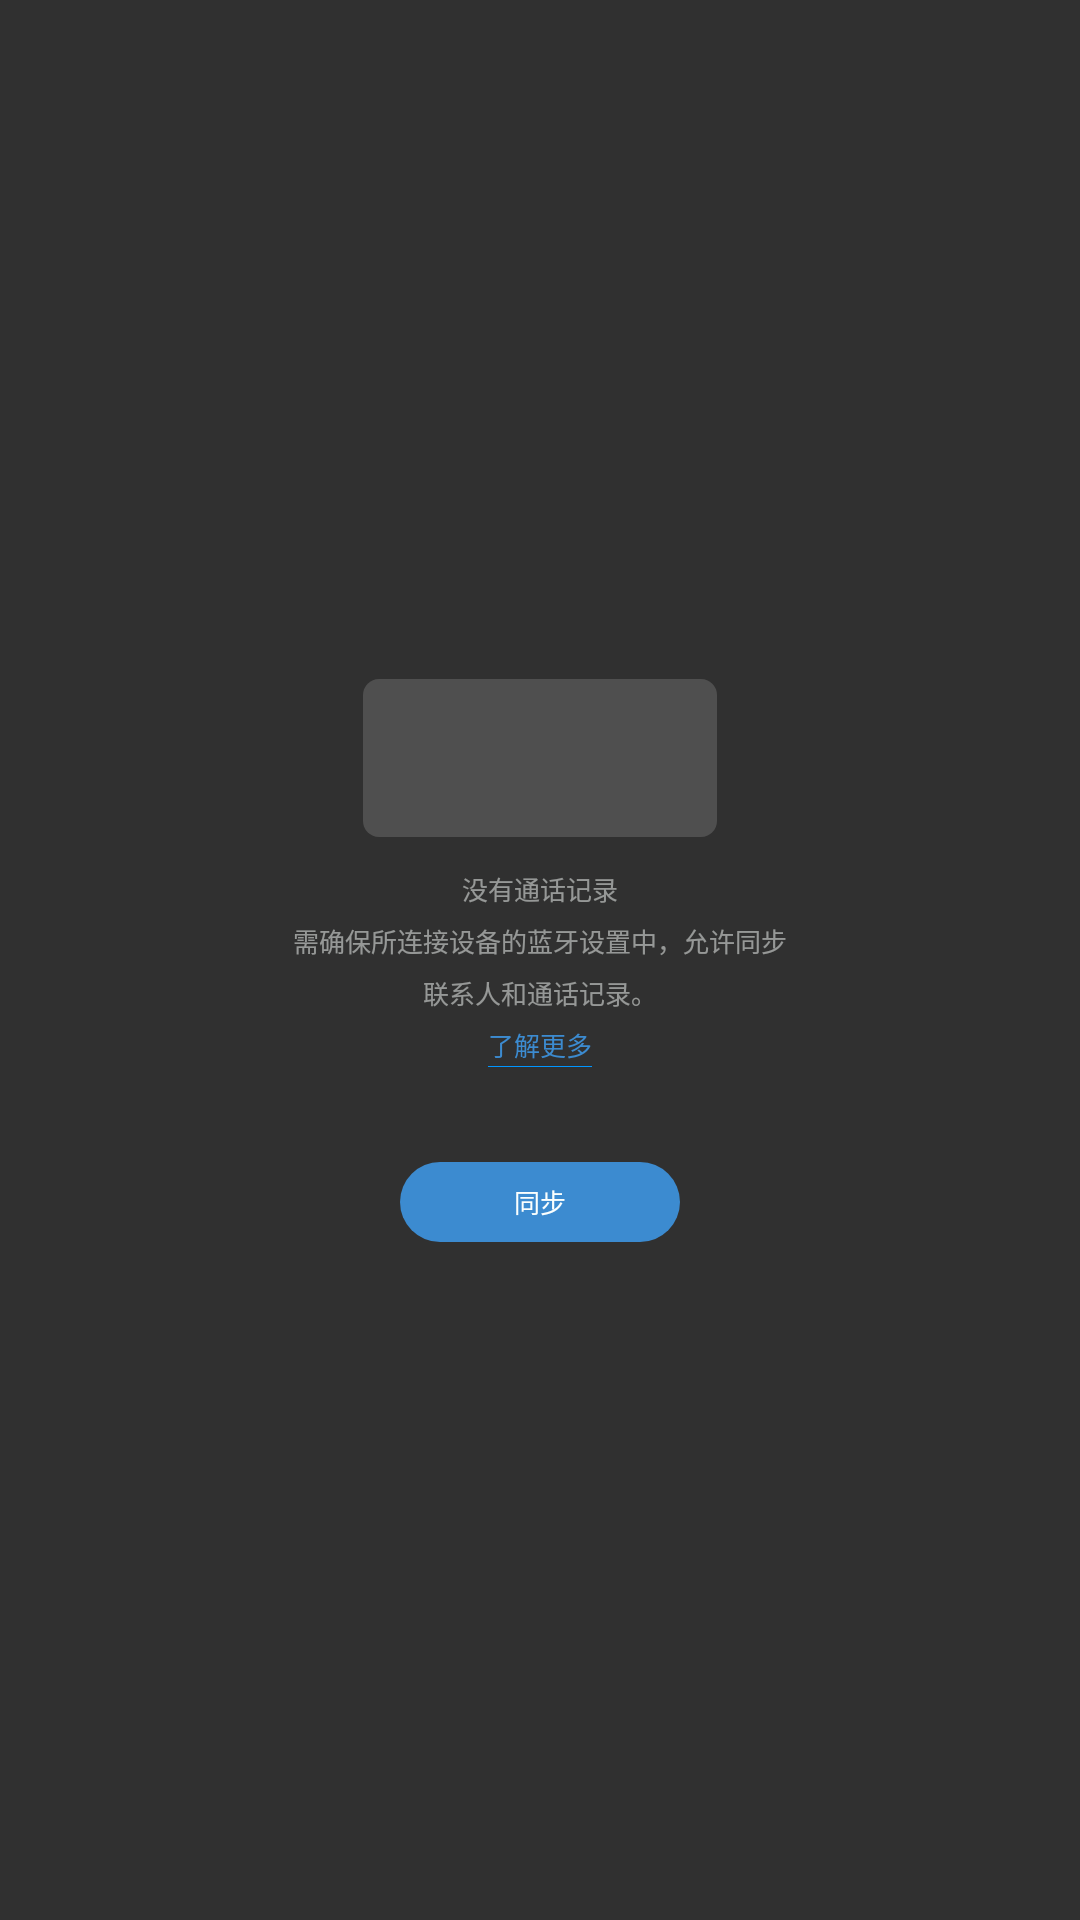

Android layout source for this screen:
<!-- AndroidManifest.xml: application theme AppTheme -->
<!-- res/layout/view_empty_state.xml -->
<?xml version="1.0" encoding="utf-8"?>
<androidx.constraintlayout.widget.ConstraintLayout xmlns:android="http://schemas.android.com/apk/res/android"
    xmlns:app="http://schemas.android.com/apk/res-auto"
    android:layout_width="match_parent"
    android:layout_height="match_parent">

    <ImageView
        android:id="@+id/iv_empty_icon"
        android:layout_width="@dimen/empty_icon_width"
        android:layout_height="@dimen/empty_icon_height"
        android:contentDescription="@string/empty_icon_desc"
        android:scaleType="fitCenter"
        android:src="@drawable/icon_call_records"
        app:layout_constraintBottom_toTopOf="@id/tv_empty_title"
        app:layout_constraintEnd_toEndOf="parent"
        app:layout_constraintStart_toStartOf="parent"
        app:layout_constraintVertical_chainStyle="packed"
        app:layout_constraintTop_toTopOf="parent" />

    <TextView
        android:id="@+id/tv_empty_title"
        android:layout_width="wrap_content"
        android:layout_height="wrap_content"
        android:layout_marginTop="@dimen/empty_icon_to_title_gap"
        android:text="@string/empty_no_call_records"
        android:textColor="@color/dark_secondary_text"
        android:textSize="@dimen/empty_title_text_size"
        app:layout_constraintEnd_toEndOf="parent"
        app:layout_constraintStart_toStartOf="parent"
        app:layout_constraintTop_toBottomOf="@id/iv_empty_icon"
        app:layout_constraintBottom_toTopOf="@id/tv_empty_hint1" />

    <TextView
        android:id="@+id/tv_empty_hint1"
        android:layout_width="wrap_content"
        android:layout_height="wrap_content"
        android:layout_marginTop="@dimen/empty_hint_line_gap"
        android:text="@string/empty_hint_line1"
        android:textColor="@color/dark_secondary_text"
        android:textSize="@dimen/empty_hint_text_size"
        app:layout_constraintEnd_toEndOf="parent"
        app:layout_constraintStart_toStartOf="parent"
        app:layout_constraintTop_toBottomOf="@id/tv_empty_title"
        app:layout_constraintBottom_toTopOf="@id/tv_empty_hint2" />

    <TextView
        android:id="@+id/tv_empty_hint2"
        android:layout_width="wrap_content"
        android:layout_height="wrap_content"
        android:layout_marginTop="@dimen/empty_hint_line_gap"
        android:text="@string/empty_hint_line2"
        android:textColor="@color/dark_secondary_text"
        android:textSize="@dimen/empty_hint_text_size"
        app:layout_constraintEnd_toEndOf="parent"
        app:layout_constraintStart_toStartOf="parent"
        app:layout_constraintTop_toBottomOf="@id/tv_empty_hint1"
        app:layout_constraintBottom_toTopOf="@id/tv_empty_learn_more" />

    <TextView
        android:id="@+id/tv_empty_learn_more"
        android:layout_width="wrap_content"
        android:layout_height="wrap_content"
        android:layout_marginTop="@dimen/empty_hint_line_gap"
        android:text="@string/empty_learn_more"
        android:textColor="@color/day_primary_blue"
        android:textSize="@dimen/empty_link_text_size"
        app:layout_constraintEnd_toEndOf="parent"
        app:layout_constraintStart_toStartOf="parent"
        app:layout_constraintTop_toBottomOf="@id/tv_empty_hint2"
        app:layout_constraintBottom_toTopOf="@id/iv_empty_underline" />

    <ImageView
        android:id="@+id/iv_empty_underline"
        android:layout_width="@dimen/empty_underline_width"
        android:layout_height="@dimen/empty_underline_height"
        android:layout_marginTop="@dimen/empty_link_to_underline_gap"
        android:contentDescription="@null"
        android:src="@drawable/more_line"
        app:layout_constraintEnd_toEndOf="@id/tv_empty_learn_more"
        app:layout_constraintStart_toStartOf="@id/tv_empty_learn_more"
        app:layout_constraintTop_toBottomOf="@id/tv_empty_learn_more"
        app:layout_constraintBottom_toTopOf="@id/btn_empty_sync" />

    <ImageView
        android:id="@+id/btn_empty_sync"
        android:layout_width="@dimen/empty_sync_btn_width"
        android:layout_height="@dimen/empty_sync_btn_height"
        android:layout_marginTop="@dimen/empty_underline_to_btn_gap"
        android:contentDescription="@string/empty_sync_button"
        android:scaleType="fitXY"
        android:src="@drawable/bt_btn_cancel_n"
        app:layout_constraintEnd_toEndOf="parent"
        app:layout_constraintStart_toStartOf="parent"
        app:layout_constraintTop_toBottomOf="@id/iv_empty_underline"
        app:layout_constraintBottom_toBottomOf="parent" />

    <TextView
        android:id="@+id/tv_empty_sync_label"
        android:layout_width="wrap_content"
        android:layout_height="wrap_content"
        android:text="@string/empty_sync_button"
        android:textColor="@color/dark_primary_text"
        android:textSize="@dimen/empty_sync_btn_text_size"
        app:layout_constraintBottom_toBottomOf="@id/btn_empty_sync"
        app:layout_constraintEnd_toEndOf="@id/btn_empty_sync"
        app:layout_constraintStart_toStartOf="@id/btn_empty_sync"
        app:layout_constraintTop_toTopOf="@id/btn_empty_sync" />

</androidx.constraintlayout.widget.ConstraintLayout>
<!-- resources referenced by this layout -->
<resources>
  <color name="dark_primary_text">#FFFBFFFE</color>
  <color name="dark_secondary_text">#80FBFFFE</color>
  <color name="day_primary_blue">#FF3C8BD0</color>
  <dimen name="empty_hint_line_gap">13px</dimen>
  <dimen name="empty_hint_text_size">26px</dimen>
  <dimen name="empty_icon_height">158px</dimen>
  <dimen name="empty_icon_to_title_gap">32px</dimen>
  <dimen name="empty_icon_width">354px</dimen>
  <dimen name="empty_link_text_size">26px</dimen>
  <dimen name="empty_link_to_underline_gap">2px</dimen>
  <dimen name="empty_sync_btn_height">80px</dimen>
  <dimen name="empty_sync_btn_text_size">26px</dimen>
  <dimen name="empty_sync_btn_width">280px</dimen>
  <dimen name="empty_title_text_size">26px</dimen>
  <dimen name="empty_underline_height">1px</dimen>
  <dimen name="empty_underline_to_btn_gap">95px</dimen>
  <dimen name="empty_underline_width">104px</dimen>
  <!-- drawable bt_btn_cancel_n (drawable) -->
  <?xml version="1.0" encoding="utf-8"?>
  <shape xmlns:android="http://schemas.android.com/apk/res/android"
      android:shape="rectangle">
      <solid android:color="#FF3C8BD0" />
      <corners android:radius="40px" />
      <size
          android:width="280px"
          android:height="80px" />
  </shape>
  <!-- drawable icon_call_records (drawable) -->
  <?xml version="1.0" encoding="utf-8"?>
  <shape xmlns:android="http://schemas.android.com/apk/res/android"
      android:shape="rectangle">
      <solid android:color="#26FBFFFE" />
      <corners android:radius="16px" />
      <size
          android:width="354px"
          android:height="158px" />
  </shape>
  <!-- drawable more_line (drawable) -->
  <?xml version="1.0" encoding="utf-8"?>
  <shape xmlns:android="http://schemas.android.com/apk/res/android"
      android:shape="rectangle">
      <solid android:color="#FF0095FF" />
      <size
          android:width="104px"
          android:height="1px" />
  </shape>
  <string name="empty_hint_line1">需确保所连接设备的蓝牙设置中，允许同步</string>
  <string name="empty_hint_line2">联系人和通话记录。</string>
  <string name="empty_icon_desc">空状态图标</string>
  <string name="empty_learn_more">了解更多</string>
  <string name="empty_no_call_records">没有通话记录</string>
  <string name="empty_sync_button">同步</string>
  <style name="AppTheme" parent="Theme.AppCompat.NoActionBar">
          <item name="android:windowFullscreen">true</item>
          <item name="android:windowNoTitle">true</item>
          <item name="android:statusBarColor">@android:color/transparent</item>
          <item name="android:navigationBarColor">@android:color/transparent</item>
      </style>
</resources>
